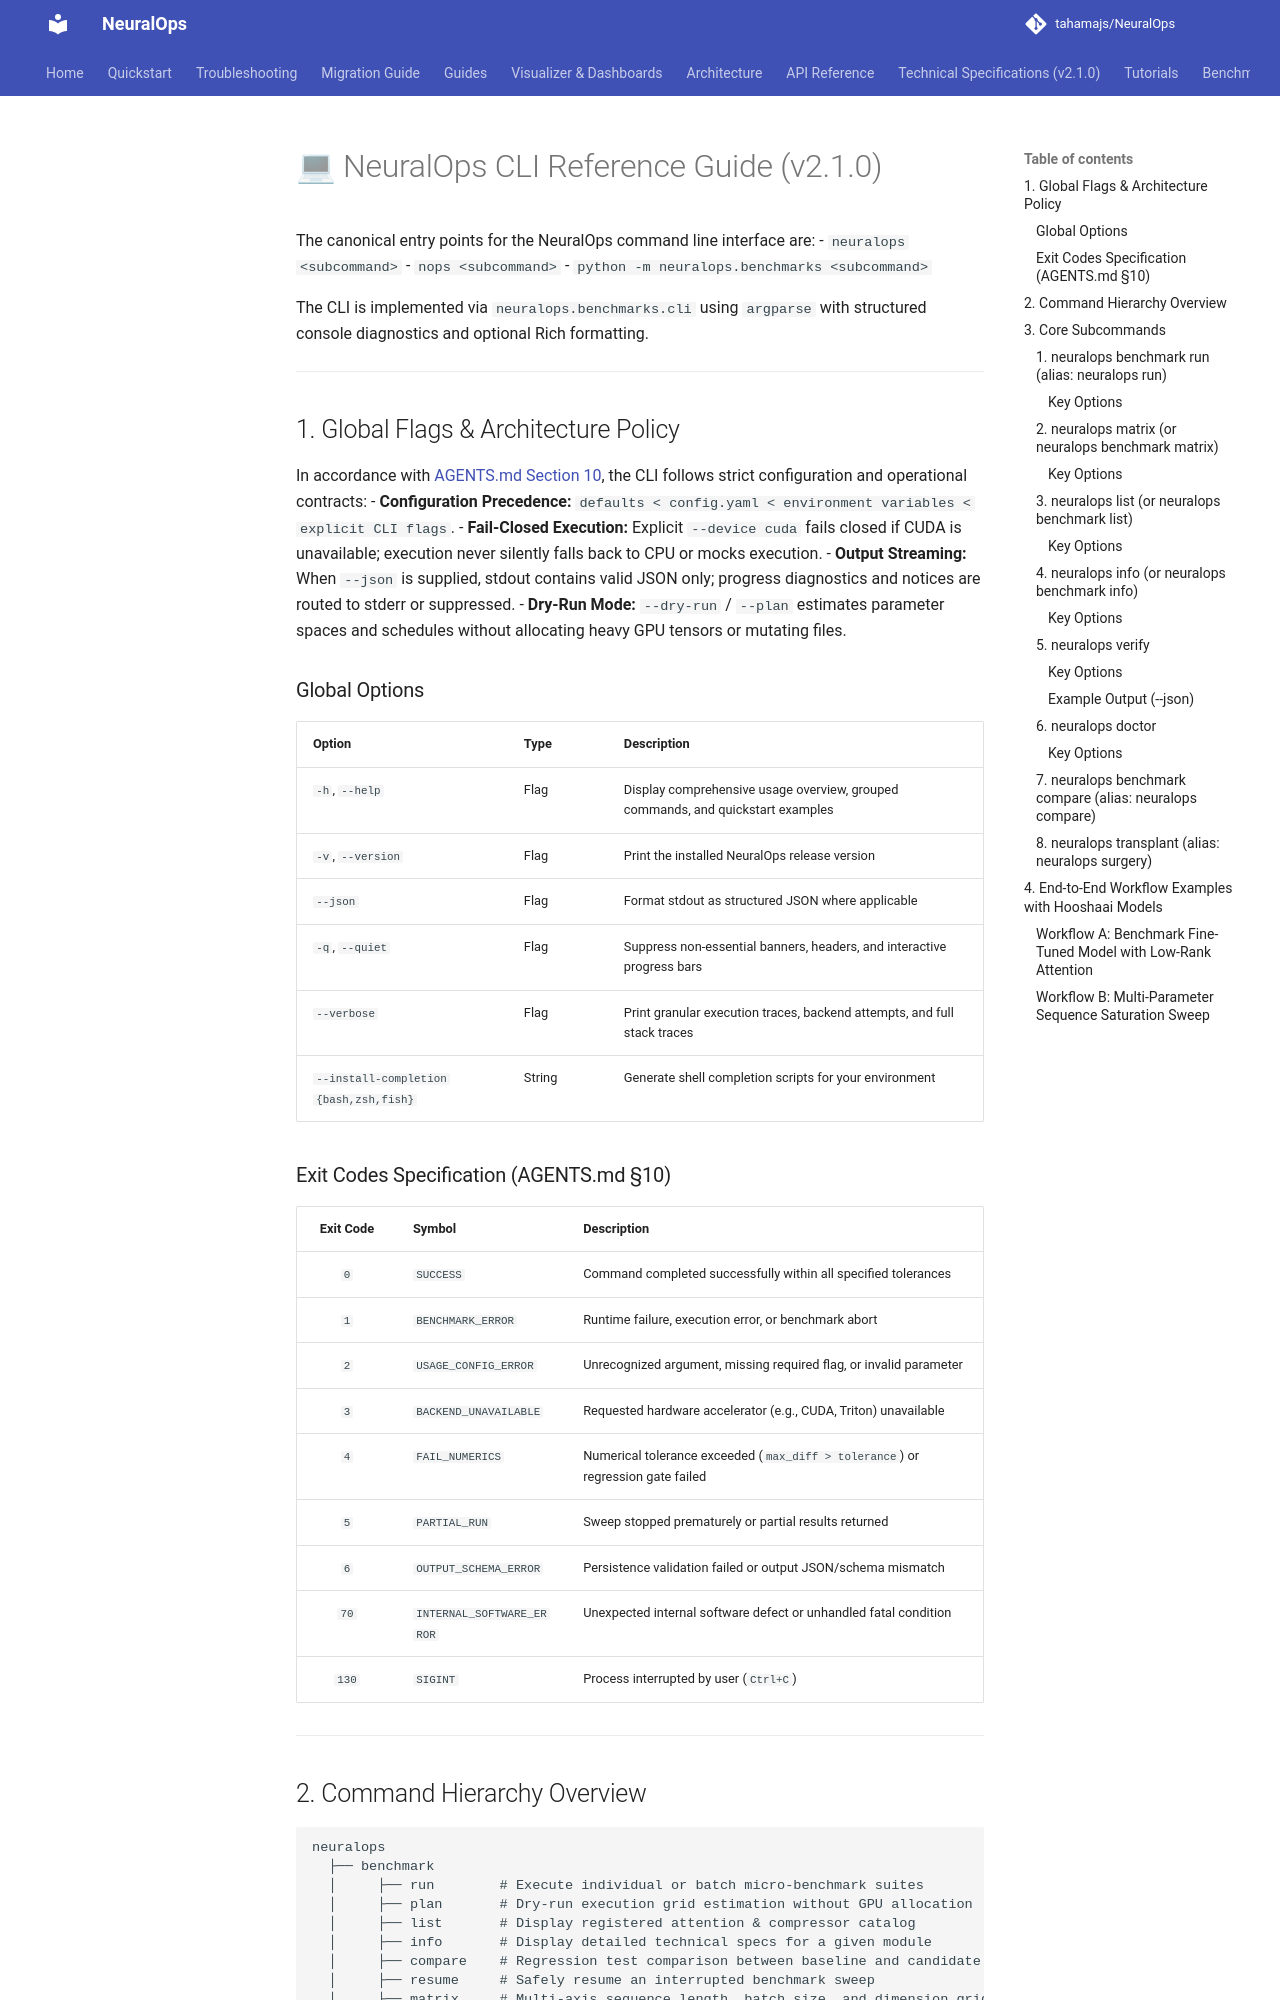

repository: tahamajs/NeuralOps · page: CLI_REFERENCE/index.html · generator: mkdocs

# 💻 NeuralOps CLI Reference Guide (v2.1.0)

The canonical entry points for the NeuralOps command line interface are:
- `neuralops <subcommand>`
- `nops <subcommand>`
- `python -m neuralops.benchmarks <subcommand>`

The CLI is implemented via `neuralops.benchmarks.cli` using `argparse` with structured console diagnostics and optional Rich formatting.

---

## 1. Global Flags & Architecture Policy

In accordance with [AGENTS.md Section 10](file:///Users/tahamajs/dev/Project/AGENTS.md#L273), the CLI follows strict configuration and operational contracts:
- **Configuration Precedence:** `defaults < config.yaml < environment variables < explicit CLI flags`.
- **Fail-Closed Execution:** Explicit `--device cuda` fails closed if CUDA is unavailable; execution never silently falls back to CPU or mocks execution.
- **Output Streaming:** When `--json` is supplied, stdout contains valid JSON only; progress diagnostics and notices are routed to stderr or suppressed.
- **Dry-Run Mode:** `--dry-run` / `--plan` estimates parameter spaces and schedules without allocating heavy GPU tensors or mutating files.

### Global Options
| Option | Type | Description |
| :--- | :--- | :--- |
| `-h`, `--help` | Flag | Display comprehensive usage overview, grouped commands, and quickstart examples |
| `-v`, `--version` | Flag | Print the installed NeuralOps release version |
| `--json` | Flag | Format stdout as structured JSON where applicable |
| `-q`, `--quiet` | Flag | Suppress non-essential banners, headers, and interactive progress bars |
| `--verbose` | Flag | Print granular execution traces, backend attempts, and full stack traces |
| `--install-completion {bash,zsh,fish}` | String | Generate shell completion scripts for your environment |

### Exit Codes Specification (AGENTS.md §10)
| Exit Code | Symbol | Description |
| :---: | :--- | :--- |
| `0` | `SUCCESS` | Command completed successfully within all specified tolerances |
| `1` | `BENCHMARK_ERROR` | Runtime failure, execution error, or benchmark abort |
| `2` | `USAGE_CONFIG_ERROR` | Unrecognized argument, missing required flag, or invalid parameter |
| `3` | `BACKEND_UNAVAILABLE` | Requested hardware accelerator (e.g., CUDA, Triton) unavailable |
| `4` | `FAIL_NUMERICS` | Numerical tolerance exceeded (`max_diff > tolerance`) or regression gate failed |
| `5` | `PARTIAL_RUN` | Sweep stopped prematurely or partial results returned |
| `6` | `OUTPUT_SCHEMA_ERROR` | Persistence validation failed or output JSON/schema mismatch |
| `70` | `INTERNAL_SOFTWARE_ERROR`| Unexpected internal software defect or unhandled fatal condition |
| `130` | `SIGINT` | Process interrupted by user (`Ctrl+C`) |

---
